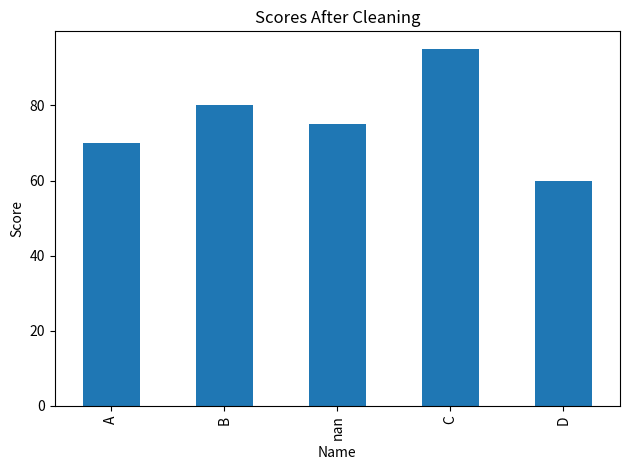

Reproduce this figure in Python.
"""Experiment 2: Data cleaning and transformation before visualization."""
import pandas as pd
import numpy as np
import matplotlib.pyplot as plt

raw = pd.DataFrame({"Name": ["A", "B", "B", None, "C", "D"],
                    "Score": [70, 80, 80, np.nan, 95, 60],
                    "Age": [18, 19, 19, np.nan, 20, 21]})
clean = raw.drop_duplicates().copy()
clean["Score"] = pd.to_numeric(clean["Score"], errors="coerce")
clean["Score"] = clean["Score"].fillna(clean["Score"].median())
clean["Age"] = clean["Age"].fillna(clean["Age"].median())
clean["Grade"] = pd.cut(clean["Score"], bins=[0, 69, 79, 89, 100],
                        labels=["D", "C", "B", "A"])

print("Cleaned and transformed data:")
print(clean)
clean.plot(kind="bar", x="Name", y="Score", legend=False, title="Scores After Cleaning")
plt.ylabel("Score")
plt.tight_layout()
plt.show()
